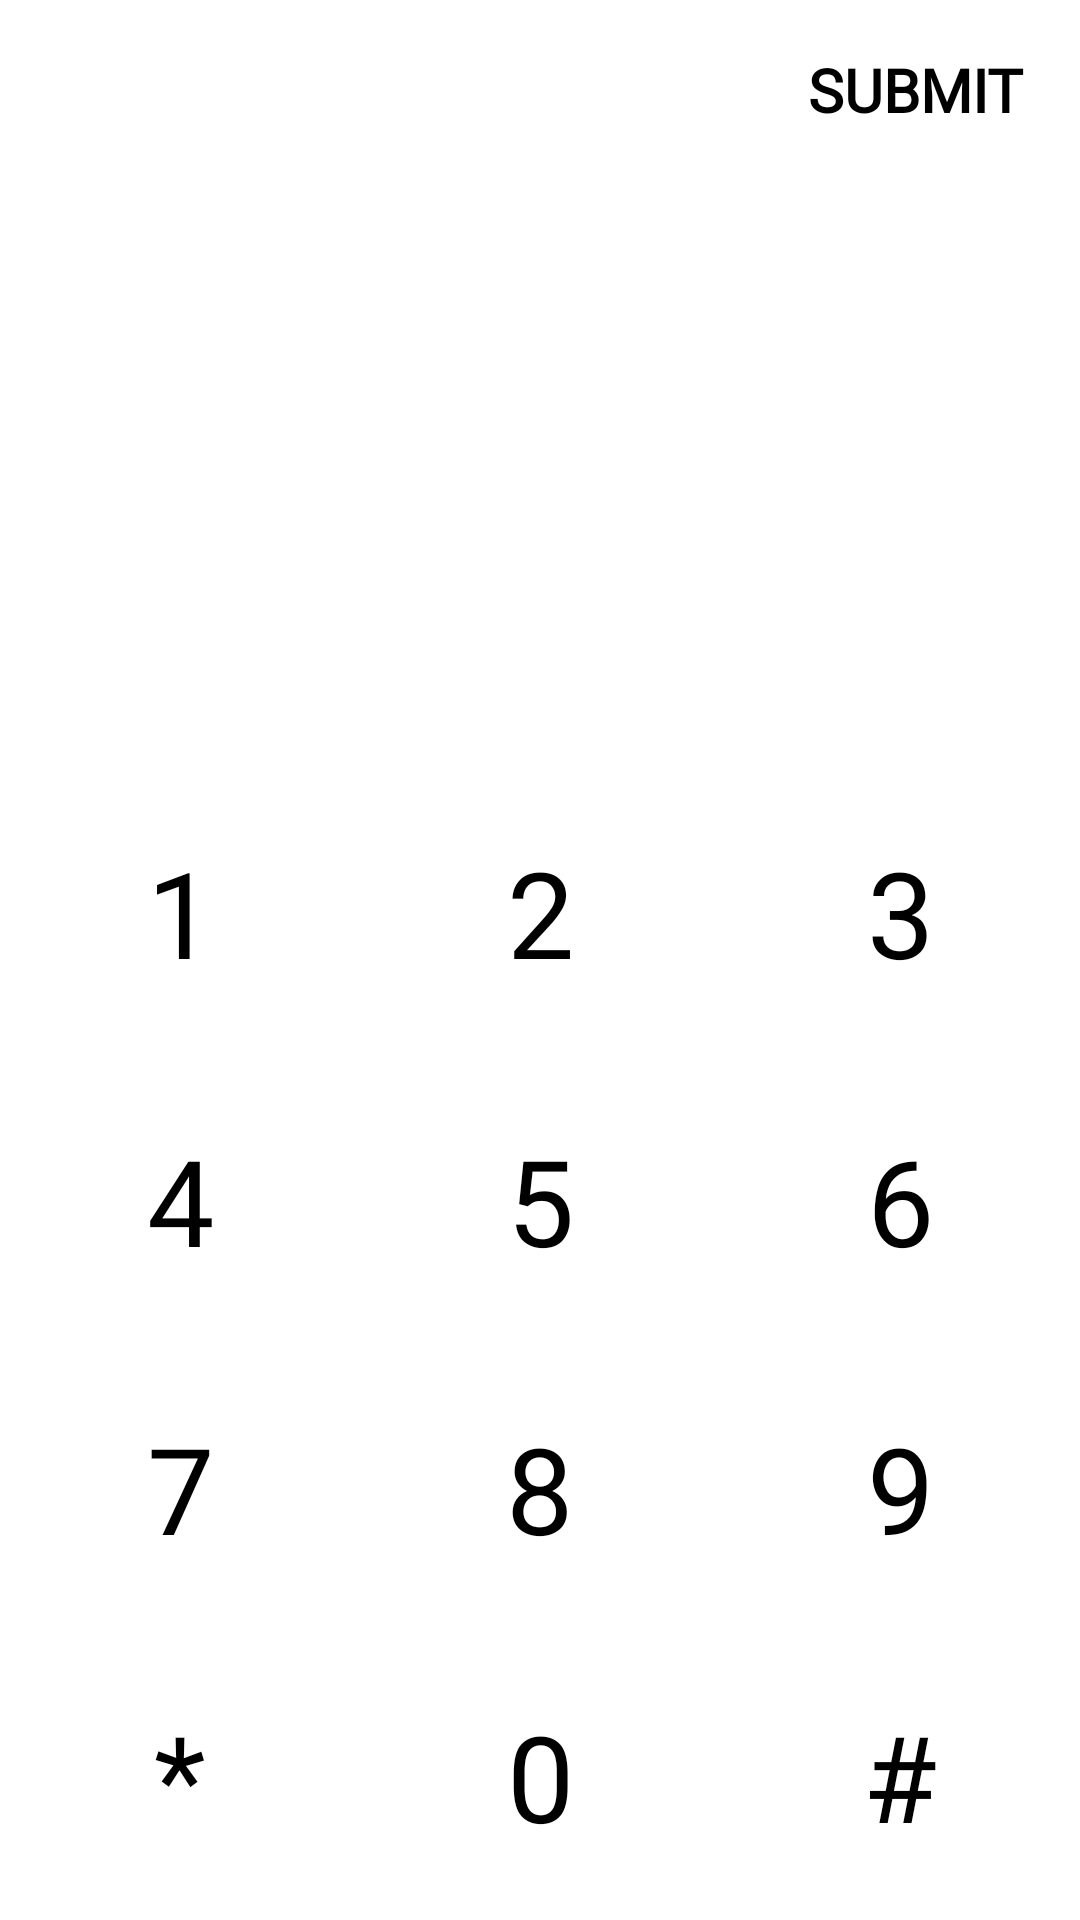

Layout XML and referenced resources for this Android screen:
<!-- AndroidManifest.xml: application theme Theme.MP6 -->
<!-- res/layout/activity_lock.xml -->
<?xml version="1.0" encoding="utf-8"?>

<LinearLayout xmlns:android="http://schemas.android.com/apk/res/android"
    xmlns:app="http://schemas.android.com/apk/res-auto"
    xmlns:tools="http://schemas.android.com/tools"
    android:layout_width="match_parent"
    android:layout_height="match_parent"
    android:orientation="vertical"
    tools:context=".view.activity.LockActivity">
    <LinearLayout
        android:layout_width="match_parent"
        android:layout_height="0dp"
        android:orientation="vertical"
        android:layout_weight="4">
        <LinearLayout
            android:layout_width="match_parent"
            android:layout_height="60dp">
            <View
                android:layout_width="0dp"
                android:layout_height="0dp"
                android:layout_weight="1"/>
            <TextView
                android:id="@+id/submitBtn"
                android:padding="15dp"
                android:layout_width="110dp"
                android:gravity="center"
                android:layout_gravity="right"
                android:textColor="@color/black"
                android:text="SUBMIT"
                android:textStyle="bold"
                android:textSize="20dp"
                android:background="?attr/selectableItemBackground"
                android:fontFamily="@font/fontstyle"
                android:layout_height="60dp"/>
        </LinearLayout>
        <TextView
            android:id="@+id/secondaryPwd"
            android:layout_width="match_parent"
            android:layout_height="100dp"
            android:fontFamily="@font/fontstyle"
            android:textSize="40dp"
            android:layout_margin="20dp"
            android:layout_gravity="center"
            android:gravity="center"/>
    </LinearLayout>

    <LinearLayout
        android:layout_width="match_parent"
        android:layout_height="0dp"
        android:orientation="vertical"
        android:layout_weight="6">
        <LinearLayout
            android:layout_width="match_parent"
            android:layout_height="0dp"
            android:orientation="horizontal"
            android:layout_weight="1">
            <Button
                android:id="@+id/oneBtn"
                android:layout_width="0dp"
                android:layout_height="match_parent"
                android:layout_weight="1"
                android:text="1"
                android:textColor="@color/black"
                android:textSize="40dp"
                android:gravity="center"
                android:fontFamily="@font/fontstyle"
                android:background="#00FF0000"/>
            <Button
                android:id="@+id/twoBtn"
                android:layout_width="0dp"
                android:layout_height="match_parent"
                android:layout_weight="1"
                android:text="2"
                android:textColor="@color/black"
                android:textSize="40dp"
                android:gravity="center"
                android:fontFamily="@font/fontstyle"
                android:background="#00FF0000"/>
            <Button
                android:id="@+id/threeBtn"
                android:layout_width="0dp"
                android:layout_height="match_parent"
                android:layout_weight="1"
                android:text="3"
                android:textColor="@color/black"
                android:textSize="40dp"
                android:gravity="center"
                android:fontFamily="@font/fontstyle"
                android:background="#00FF0000"/>
        </LinearLayout>
        <LinearLayout
            android:layout_width="match_parent"
            android:layout_height="0dp"
            android:orientation="horizontal"
            android:layout_weight="1">
            <Button
                android:id="@+id/fourBtn"
                android:layout_width="0dp"
                android:layout_height="match_parent"
                android:layout_weight="1"
                android:text="4"
                android:textColor="@color/black"
                android:textSize="40dp"
                android:gravity="center"
                android:fontFamily="@font/fontstyle"
                android:background="#00FF0000"/>
            <Button
                android:id="@+id/fiveBtn"
                android:layout_width="0dp"
                android:layout_height="match_parent"
                android:layout_weight="1"
                android:text="5"
                android:textSize="40dp"
                android:textColor="@color/black"
                android:gravity="center"
                android:fontFamily="@font/fontstyle"
                android:background="#00FF0000"/>
            <Button
                android:id="@+id/sixBtn"
                android:layout_width="0dp"
                android:layout_height="match_parent"
                android:layout_weight="1"
                android:text="6"
                android:textSize="40dp"
                android:textColor="@color/black"
                android:gravity="center"
                android:fontFamily="@font/fontstyle"
                android:background="#00FF0000"/>
        </LinearLayout>
        <LinearLayout
            android:layout_width="match_parent"
            android:layout_height="0dp"
            android:orientation="horizontal"
            android:layout_weight="1">
            <Button
                android:id="@+id/sevenBtn"
                android:layout_width="0dp"
                android:layout_height="match_parent"
                android:layout_weight="1"
                android:text="7"
                android:textSize="40dp"
                android:gravity="center"
                android:textColor="@color/black"
                android:fontFamily="@font/fontstyle"
                android:background="#00FF0000"/>
            <Button
                android:id="@+id/eightBtn"
                android:layout_width="0dp"
                android:layout_height="match_parent"
                android:layout_weight="1"
                android:text="8"
                android:textSize="40dp"
                android:textColor="@color/black"
                android:gravity="center"
                android:fontFamily="@font/fontstyle"
                android:background="#00FF0000"/>
            <Button
                android:id="@+id/nineBtn"
                android:layout_width="0dp"
                android:layout_height="match_parent"
                android:layout_weight="1"
                android:text="9"
                android:textColor="@color/black"
                android:textSize="40dp"
                android:gravity="center"
                android:fontFamily="@font/fontstyle"
                android:background="#00FF0000"/>
        </LinearLayout>
        <LinearLayout
            android:layout_width="match_parent"
            android:layout_height="0dp"
            android:orientation="horizontal"
            android:layout_weight="1">
            <Button
                android:id="@+id/starBtn"
                android:layout_width="0dp"
                android:layout_height="match_parent"
                android:layout_weight="1"
                android:text="*"
                android:textSize="40dp"
                android:gravity="center"
                android:textColor="@color/black"
                android:fontFamily="@font/fontstyle"
                android:background="#00FF0000"/>
            <Button
                android:id="@+id/zeroBtn"
                android:layout_width="0dp"
                android:layout_height="match_parent"
                android:layout_weight="1"
                android:text="0"
                android:textSize="40dp"
                android:textColor="@color/black"
                android:gravity="center"
                android:fontFamily="@font/fontstyle"
                android:background="#00FF0000"/>
            <Button
                android:id="@+id/sharpBtn"
                android:layout_width="0dp"
                android:layout_height="match_parent"
                android:layout_weight="1"
                android:text="#"
                android:textColor="@color/black"
                android:textSize="40dp"
                android:gravity="center"
                android:fontFamily="@font/fontstyle"
                android:background="#00FF0000"/>
        </LinearLayout>
    </LinearLayout>
</LinearLayout>
<!-- resources referenced by this layout -->
<resources>
  <color name="black">#FF000000</color>
  <style name="Theme.MP6" parent="Theme.MaterialComponents.DayNight.NoActionBar">
          
          <item name="colorPrimary">@color/purple_500</item>
          <item name="colorPrimaryVariant">@color/purple_700</item>
          <item name="colorOnPrimary">@color/white</item>
          
          <item name="colorSecondary">@color/teal_200</item>
          <item name="colorSecondaryVariant">@color/teal_700</item>
          <item name="colorOnSecondary">@color/black</item>
          
          <item name="android:statusBarColor" tools:targetApi="l">?attr/colorOnSecondary</item>
          
      </style>
  <color name="purple_500">#FF6200EE</color>
  <color name="purple_700">#FF3700B3</color>
  <color name="white">#FFFFFFFF</color>
  <color name="teal_200">#FF03DAC5</color>
  <color name="teal_700">#FF018786</color>
</resources>
